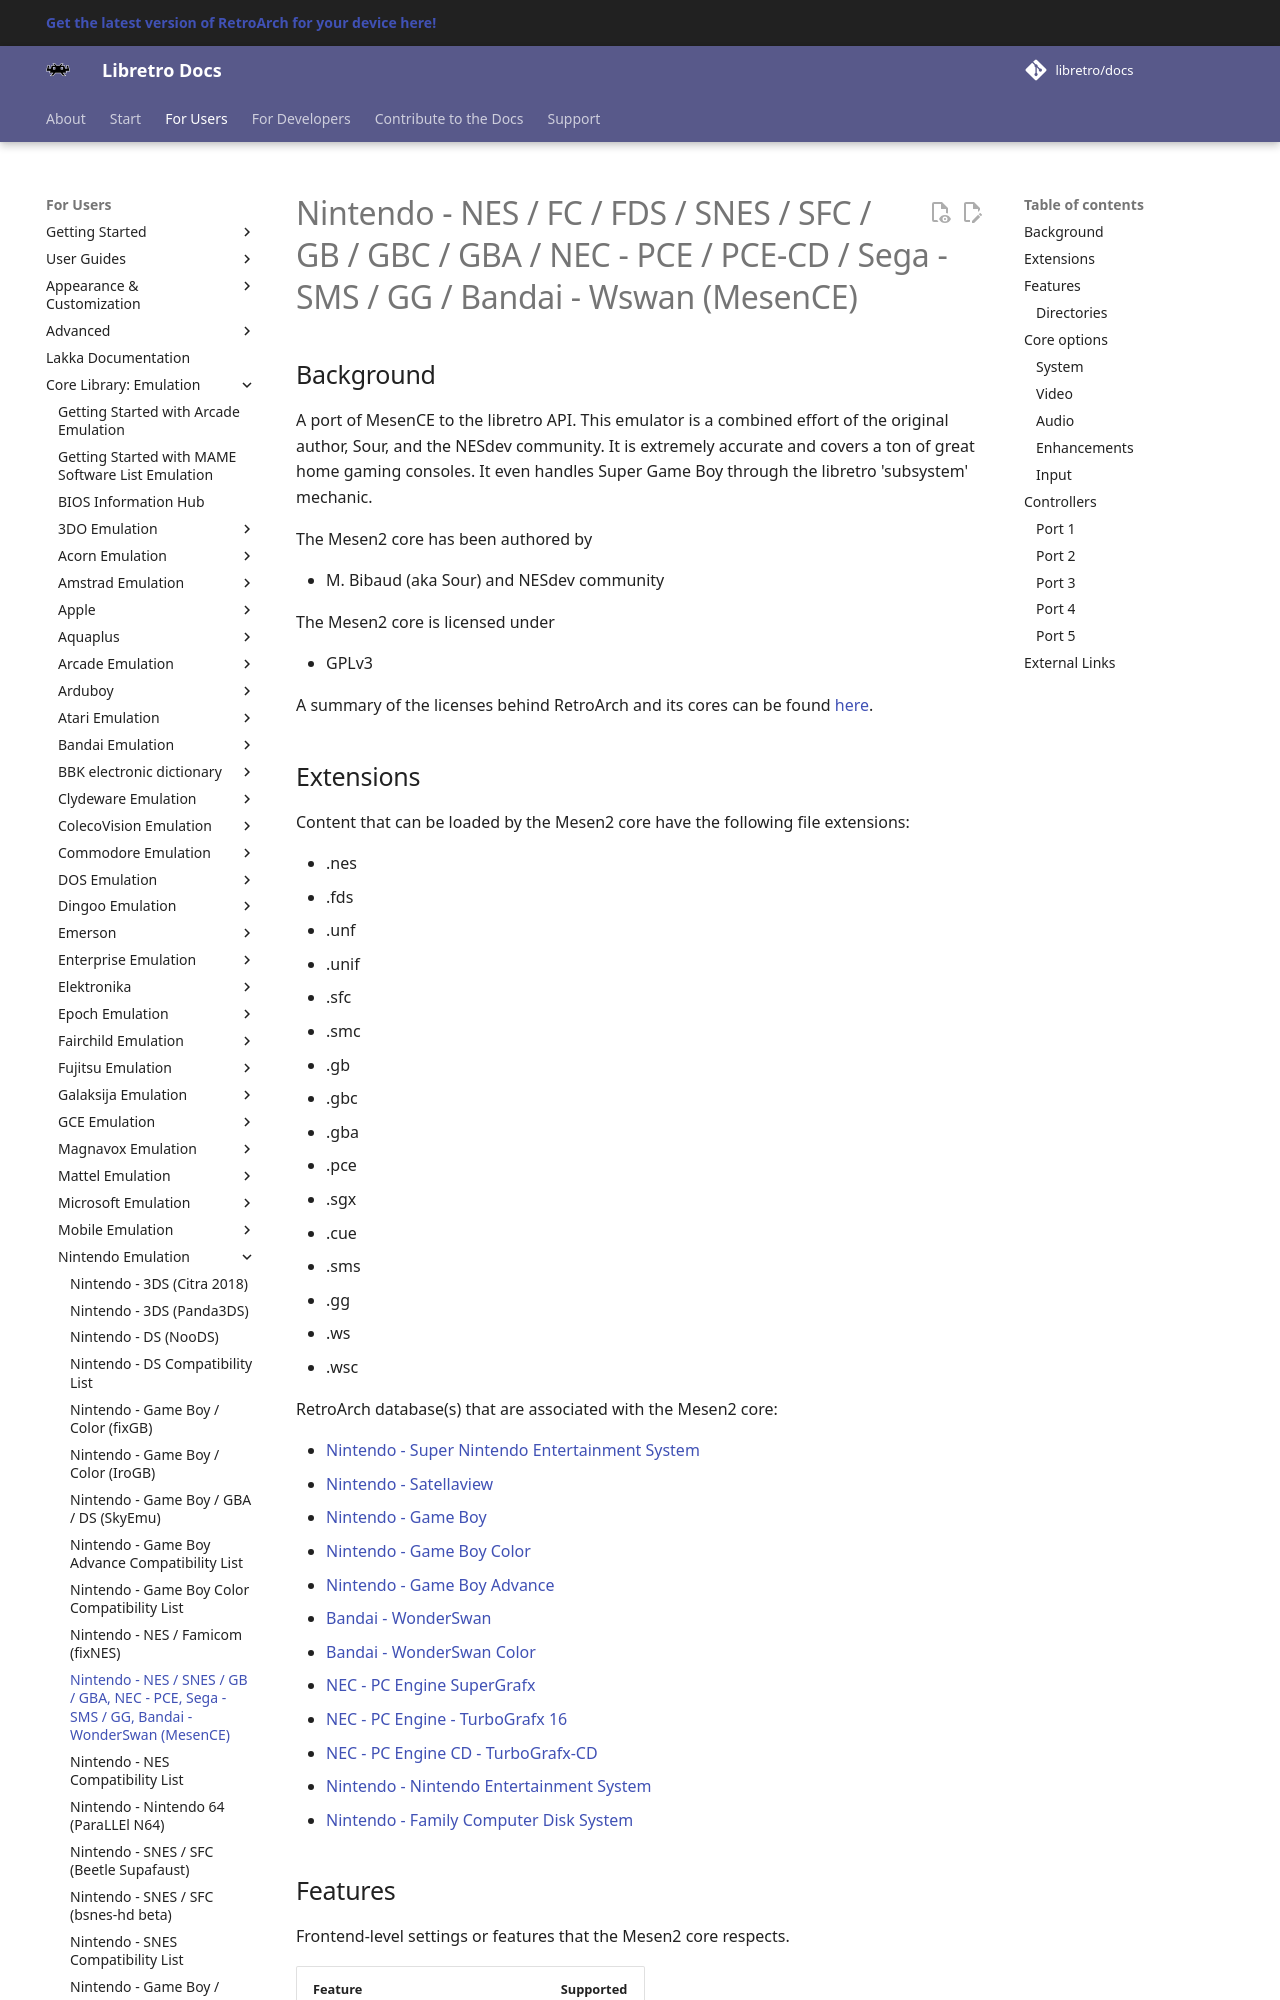

repository: libretro/docs · page: library/mesen2/index.html · generator: mkdocs

---
title: "MesenCE core for RetroArch"
description: "RetroArch MesenCE core: core options and controls. A port of MesenCE to the libretro API."
---

# Nintendo - NES / FC / FDS / SNES / SFC / GB / GBC / GBA / NEC - PCE / PCE-CD / Sega - SMS / GG / Bandai - Wswan (MesenCE)

## Background

A port of MesenCE to the libretro API. This emulator is a combined effort of the original author, Sour, and the NESdev community. It is extremely accurate and covers a ton of great home gaming consoles. It even handles Super Game Boy through the libretro 'subsystem' mechanic.

The Mesen2 core has been authored by

- M. Bibaud (aka Sour) and NESdev community

The Mesen2 core is licensed under

- GPLv3

A summary of the licenses behind RetroArch and its cores can be found [here](../development/licenses.md).
